Labelled photos from "Herbs", an image-classification folder in pegasis470/Herbs. The possible labels are: belimbing wuluh, jambu biji, jeruk nipis, kemangi, lidah buaya, nangka, pandan, pepaya, seledri, sirih.

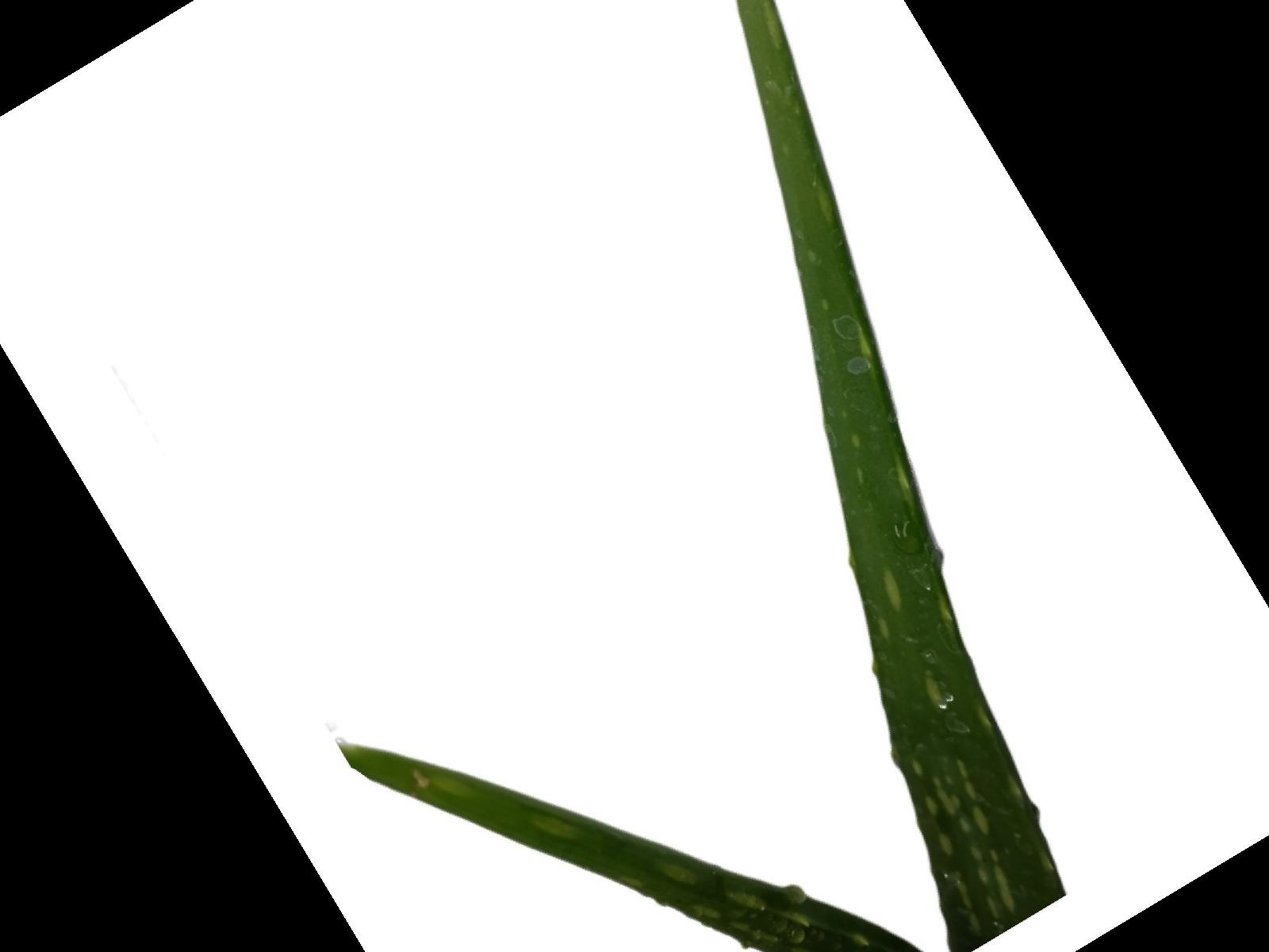
Label: lidah buaya

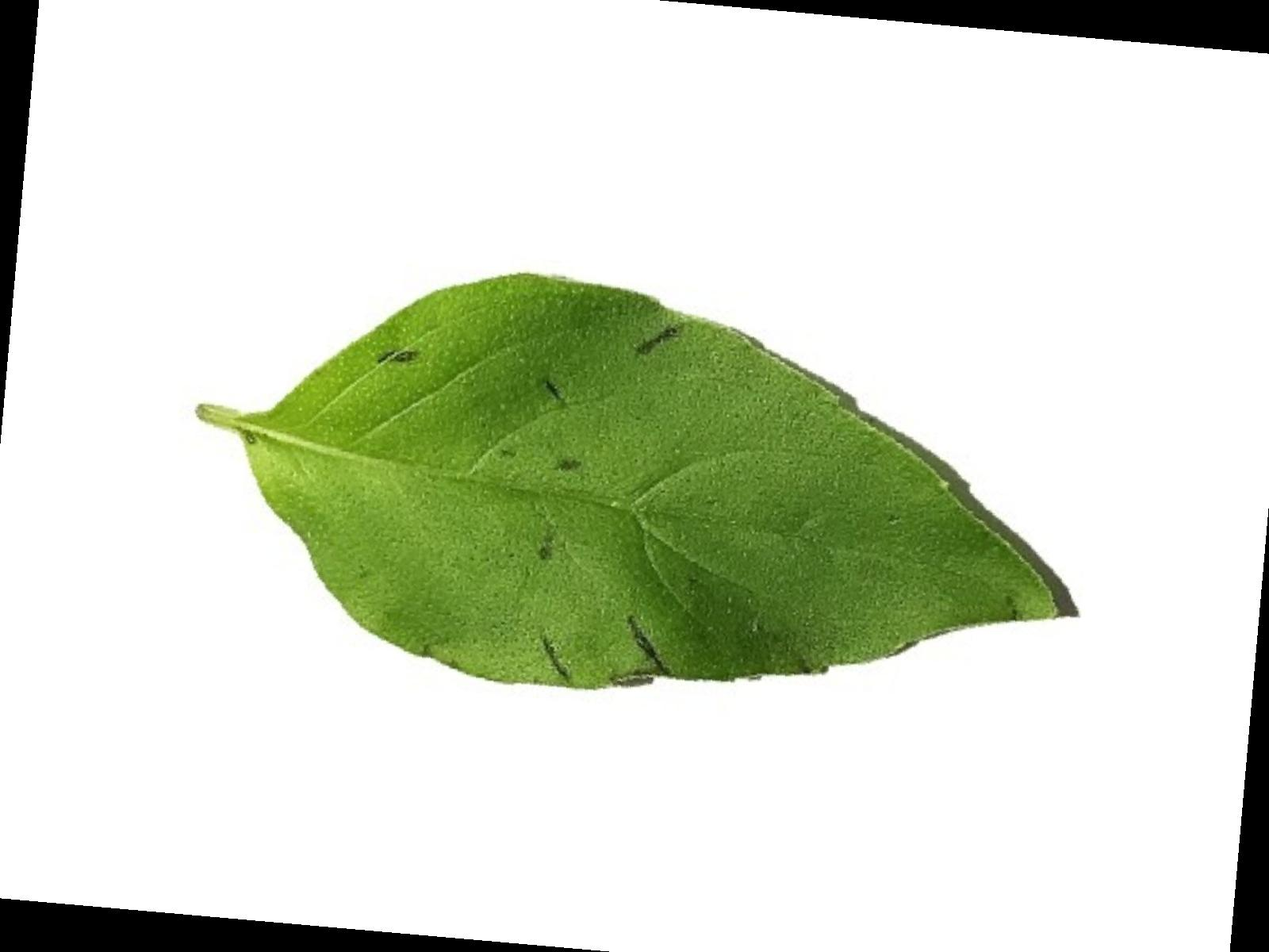
Label: kemangi

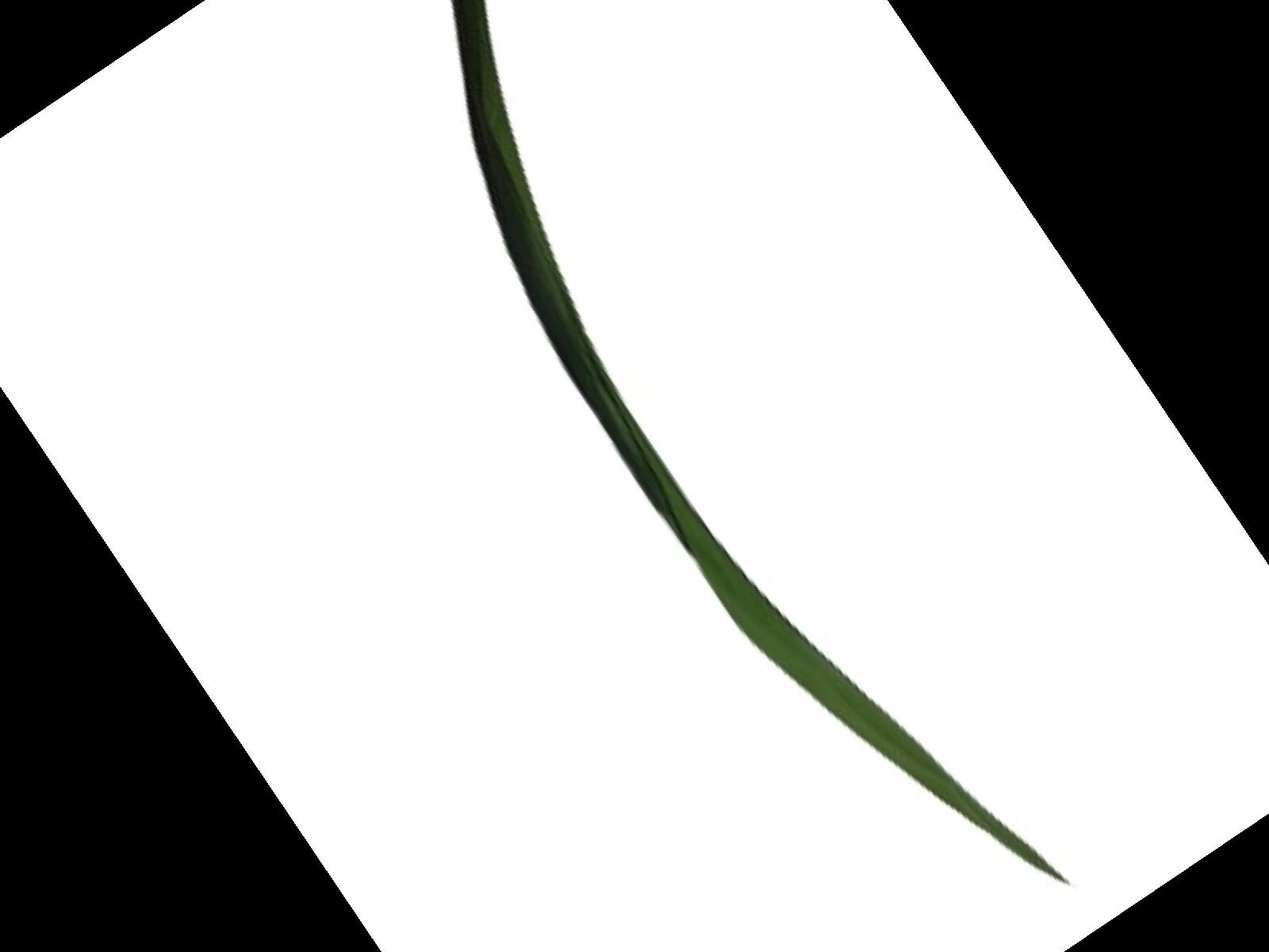
Label: pandan

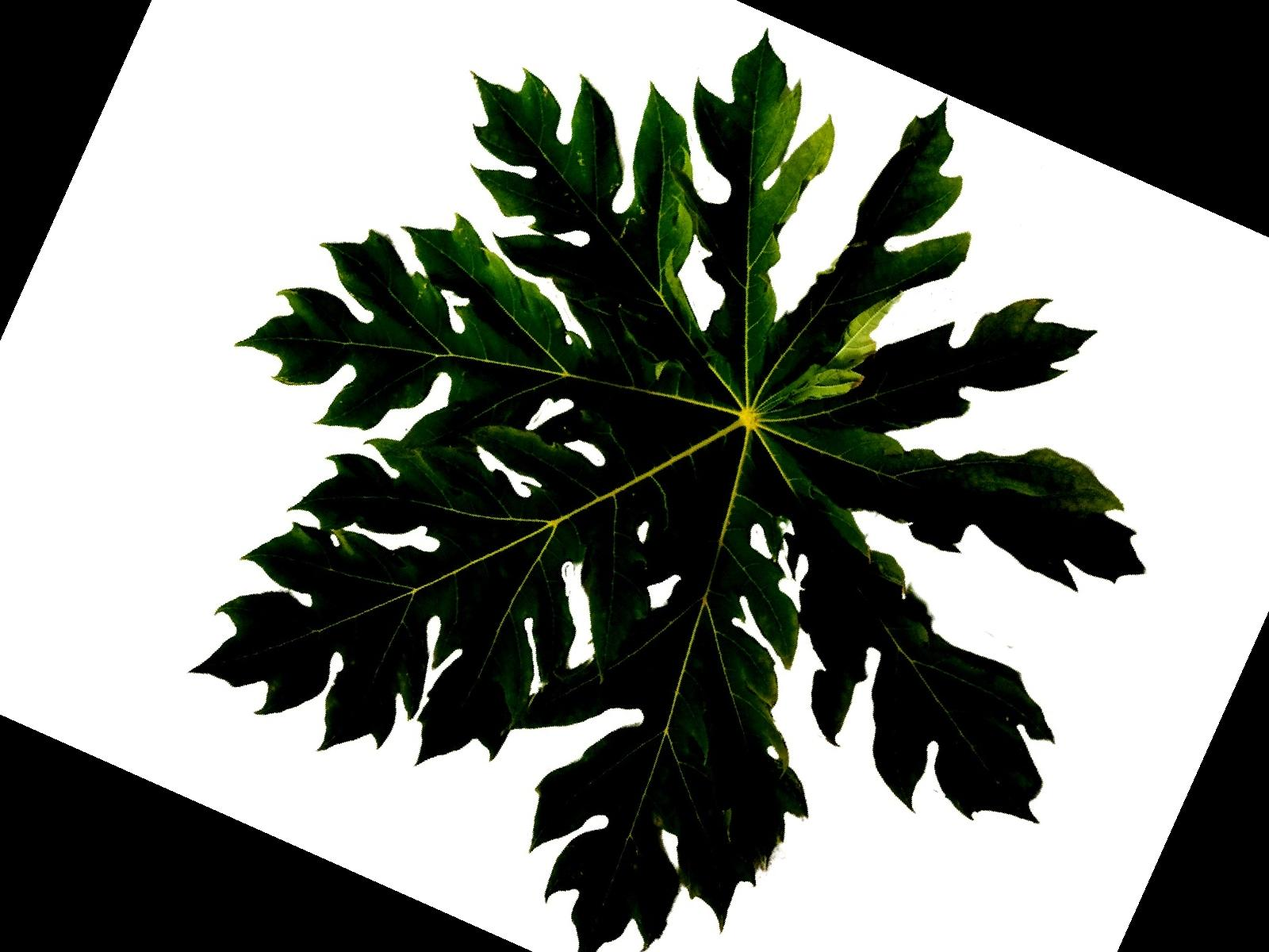
Label: pepaya

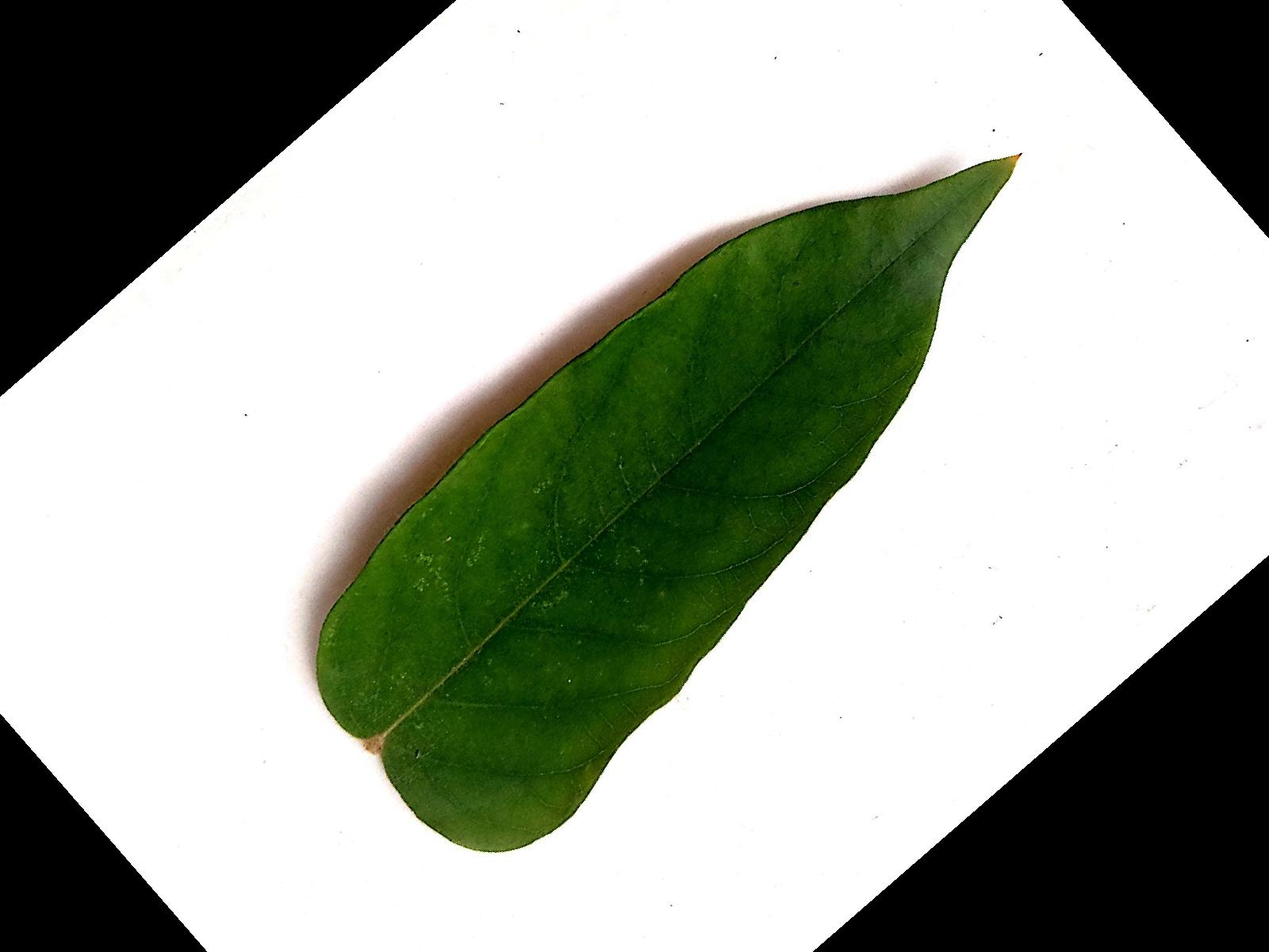
Label: belimbing wuluh

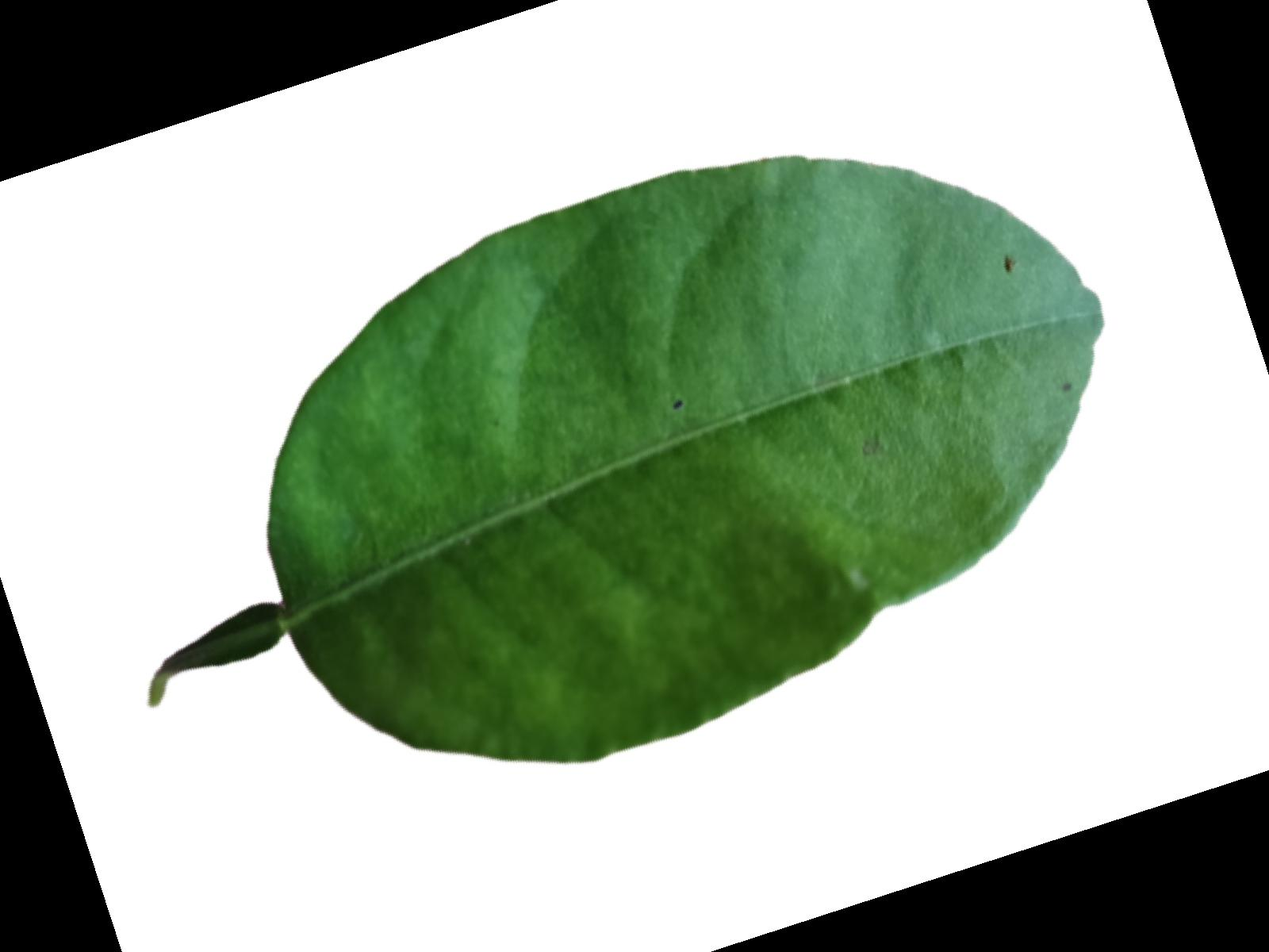
Label: jeruk nipis
